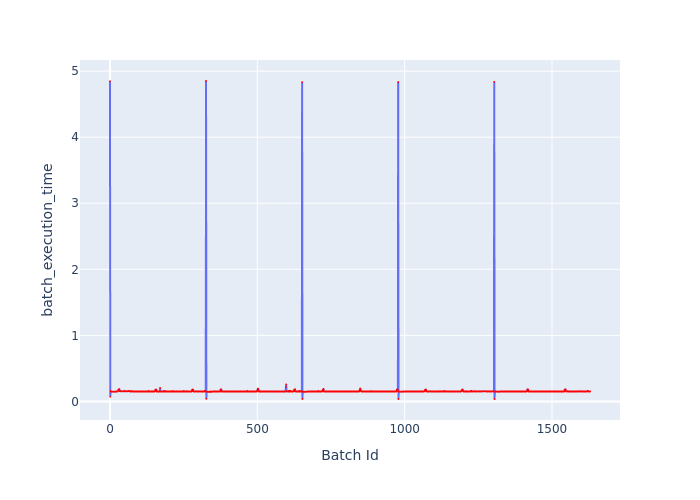

Data behind this chart, as committed beside it:
Batch Id, batch_execution_time
0, 4.848
1, 0.07067
2, 0.1589
3, 0.1479
4, 0.1469
5, 0.1471
6, 0.1487
7, 0.1472
8, 0.1462
9, 0.1474
10, 0.1469
11, 0.1467
12, 0.1459
13, 0.1471
14, 0.1475
15, 0.1469
16, 0.1473
17, 0.1467
18, 0.1475
19, 0.1486
20, 0.1489
21, 0.1501
22, 0.1506
23, 0.1504
24, 0.1496
25, 0.1514
26, 0.1526
27, 0.1549
28, 0.1666
29, 0.1827
30, 0.1768
31, 0.1744
32, 0.1866
33, 0.1533
34, 0.1545
35, 0.1548
36, 0.154
37, 0.1527
38, 0.1559
39, 0.154
40, 0.1527
41, 0.1533
42, 0.1528
43, 0.1536
44, 0.1527
45, 0.154
46, 0.1552
47, 0.1546
48, 0.1527
49, 0.154
50, 0.1581
51, 0.1539
52, 0.1527
53, 0.1532
54, 0.1539
55, 0.1535
56, 0.155
57, 0.1526
58, 0.1532
59, 0.1559
... 1,570 more rows
